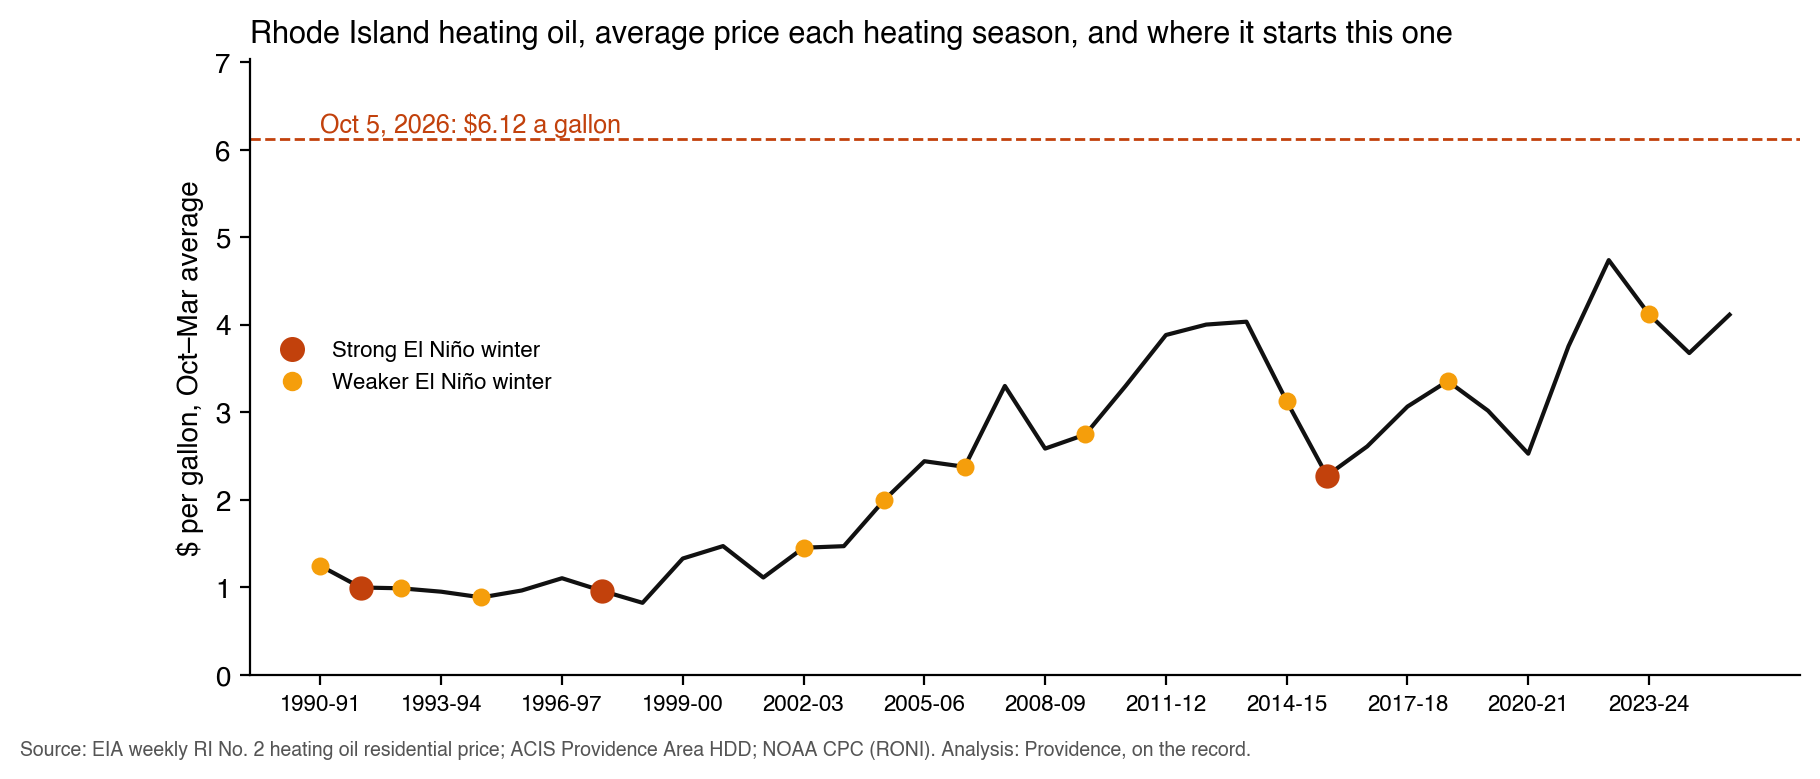

The data file committed next to this chart (first rows):
winter, oil_oct_mar_avg, novmar_hdd, roni_djf, class
1990-91, 1.246, 3975, 0.57, nino
1991-92, 0.999, 4294, 2.12, strong
1992-93, 0.99, 4617, 0.55, nino
1993-94, 0.951, 4793, 0.33, neutral
1994-95, 0.886, 3915, 1.17, nino
1995-96, 0.965, 4858, -0.87, nina
1996-97, 1.105, 4285, -0.21, neutral
1997-98, 0.96, 4094, 2.13, strong
1998-99, 0.824, 4134, -1.56, nina
1999-00, 1.33, 4084, -1.5, nina
2000-01, 1.472, 4673, -0.79, nina
2001-02, 1.113, 3804, -0.16, neutral
2002-03, 1.453, 4772, 0.85, nino
2003-04, 1.471, 4504, 0.23, neutral
2004-05, 1.996, 4603, 0.54, nino
2005-06, 2.441, 4152, -0.9, nina
2006-07, 2.377, 4043, 0.6, nino
2007-08, 3.3, 4333, -1.73, nina
2008-09, 2.585, 4565, -0.96, nina
2009-10, 2.746, 4066, 1.44, nino
2010-11, 3.301, 4628, -1.42, nina
2011-12, 3.882, 3646, -0.77, nina
2012-13, 4.001, 4289, -0.55, nina
2013-14, 4.034, 4813, -0.43, neutral
2014-15, 3.126, 5002, 0.54, nino
2015-16, 2.276, 3651, 2.14, strong
2016-17, 2.61, 4140, -0.6, nina
2017-18, 3.065, 4280, -1.08, nina
2018-19, 3.356, 4478, 0.68, nino
2019-20, 3.018, 4027, 0.14, neutral
2020-21, 2.527, 4033, -1.32, nina
2021-22, 3.754, 4109, -1.18, nina
2022-23, 4.737, 3886, -0.86, nina
2023-24, 4.118, 4023, 1.13, nino
2024-25, 3.676, 4228, -1.1, nina
2025-26, 4.114, 4677, -0.91, nina
